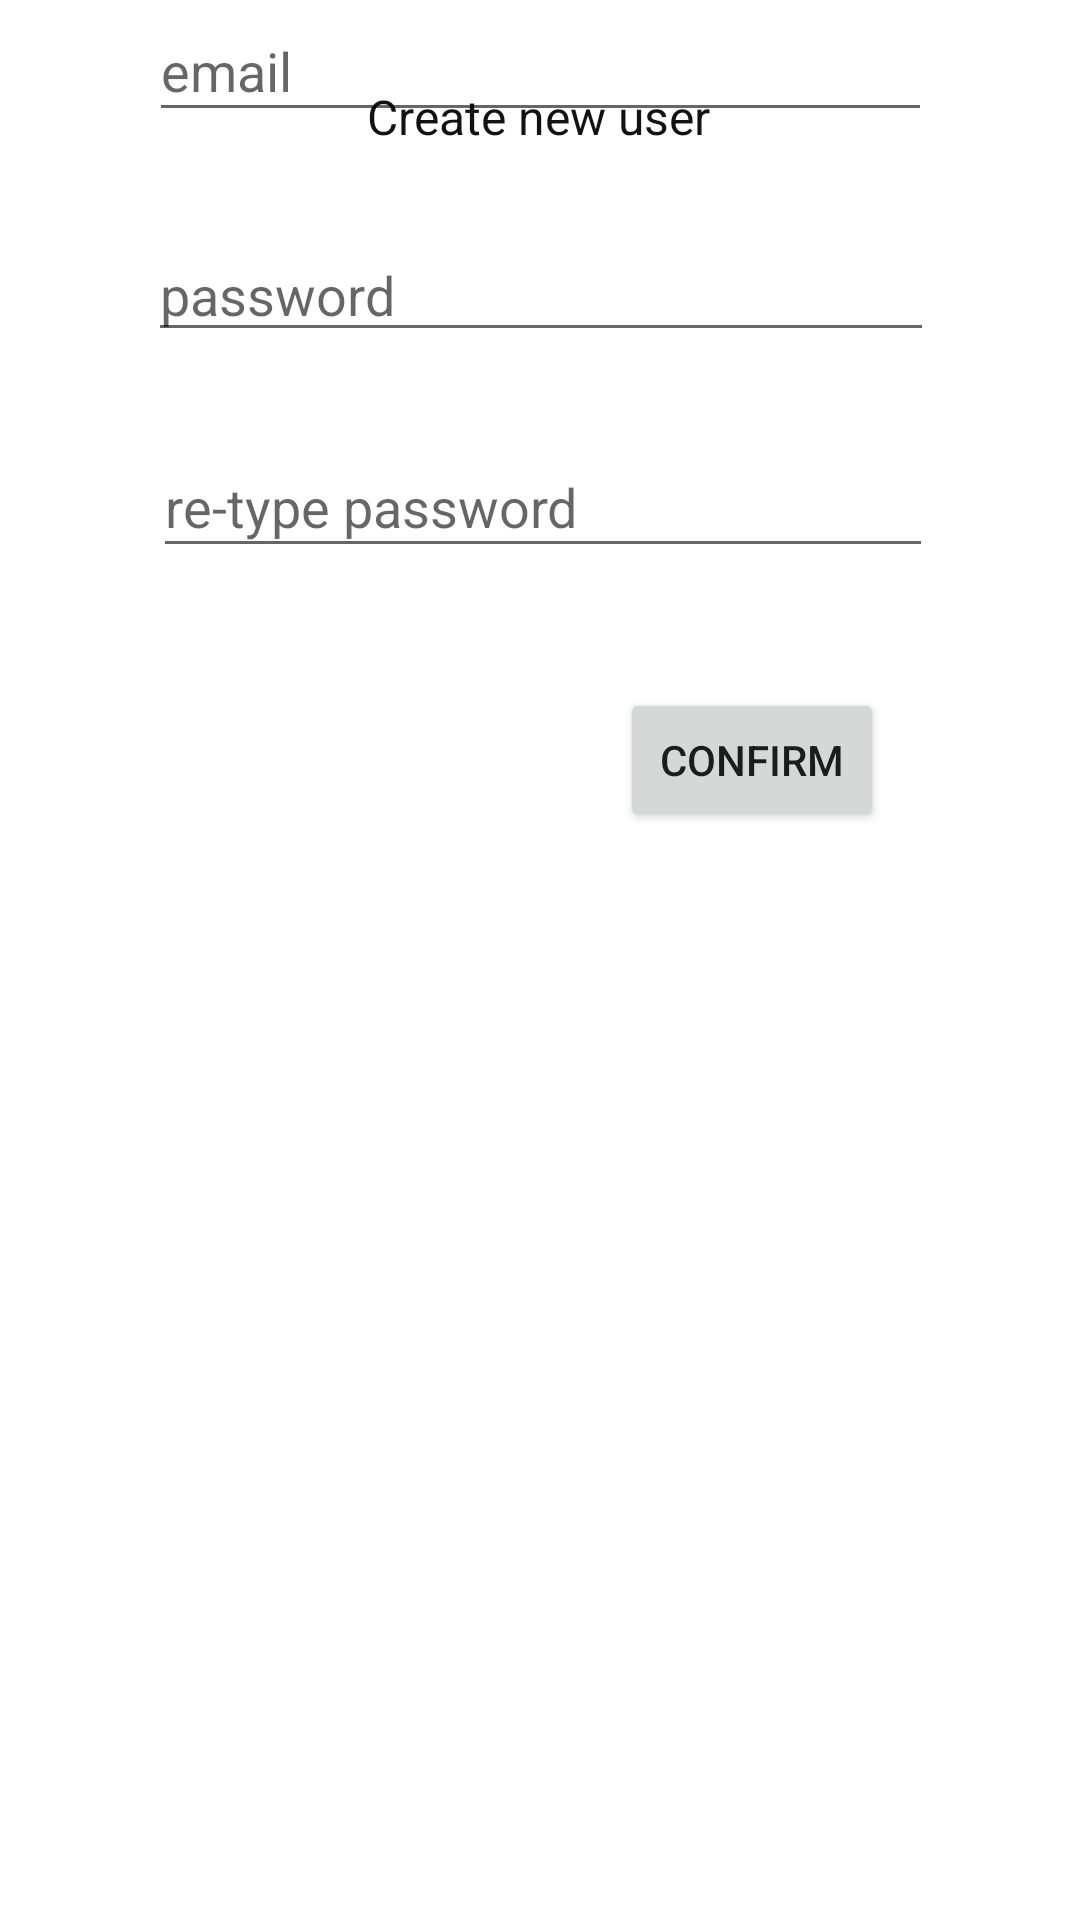

Write the Android layout XML for this screen, with the resource values it uses.
<!-- AndroidManifest.xml: application theme Theme.VentasDemo -->
<!-- res/layout/activity_new_user.xml -->
<?xml version="1.0" encoding="utf-8"?>
<androidx.constraintlayout.widget.ConstraintLayout xmlns:android="http://schemas.android.com/apk/res/android"
    xmlns:app="http://schemas.android.com/apk/res-auto"
    xmlns:tools="http://schemas.android.com/tools"
    android:layout_width="match_parent"
    android:layout_height="match_parent"
    tools:context=".NewUserActivity">

    <EditText
        android:id="@+id/textPasswordNew2"
        android:layout_width="260dp"
        android:layout_height="44dp"
        android:layout_marginTop="28dp"
        android:ems="10"
        android:hint="re-type password"
        android:inputType="textPassword"
        app:layout_constraintEnd_toEndOf="parent"
        app:layout_constraintHorizontal_bias="0.509"
        app:layout_constraintStart_toStartOf="parent"
        app:layout_constraintTop_toBottomOf="@+id/textTextPasswordNew1" />

    <TextView
        android:id="@+id/txtNewUser"
        android:layout_width="wrap_content"
        android:layout_height="wrap_content"
        android:layout_marginTop="28dp"
        android:text="Create new user"
        android:textColor="#121212"
        android:textSize="16sp"
        app:layout_constraintBottom_toTopOf="@+id/editTextTextEmailAddress"
        app:layout_constraintEnd_toEndOf="parent"
        app:layout_constraintHorizontal_bias="0.498"
        app:layout_constraintStart_toStartOf="parent"
        app:layout_constraintTop_toTopOf="parent"
        app:layout_constraintVertical_bias="0.0" />

    <EditText
        android:id="@+id/editTextTextEmailAddress"
        android:layout_width="261dp"
        android:layout_height="44dp"
        android:ems="10"
        android:hint="email"
        android:inputType="textEmailAddress"
        app:layout_constraintEnd_toEndOf="parent"
        app:layout_constraintStart_toStartOf="parent"
        tools:layout_editor_absoluteY="68dp" />

    <EditText
        android:id="@+id/textTextPasswordNew1"
        android:layout_width="262dp"
        android:layout_height="0dp"
        android:layout_marginTop="32dp"
        android:ems="10"
        android:hint="password"
        android:inputType="textPassword"
        app:layout_constraintEnd_toEndOf="parent"
        app:layout_constraintHorizontal_bias="0.503"
        app:layout_constraintStart_toStartOf="parent"
        app:layout_constraintTop_toBottomOf="@+id/editTextTextEmailAddress" />

    <Button
        android:id="@+id/button2"
        android:layout_width="wrap_content"
        android:layout_height="wrap_content"
        android:layout_marginTop="40dp"
        android:text="Confirm"
        app:layout_constraintEnd_toEndOf="parent"
        app:layout_constraintHorizontal_bias="0.76"
        app:layout_constraintStart_toStartOf="parent"
        app:layout_constraintTop_toBottomOf="@+id/textPasswordNew2" />

</androidx.constraintlayout.widget.ConstraintLayout>
<!-- resources referenced by this layout -->
<resources>
  <style name="Theme.VentasDemo" parent="Theme.MaterialComponents.DayNight.DarkActionBar">
          
          <item name="colorPrimary">@color/purple_500</item>
          <item name="colorPrimaryVariant">@color/purple_700</item>
          <item name="colorOnPrimary">@color/white</item>
          
          <item name="colorSecondary">@color/teal_200</item>
          <item name="colorSecondaryVariant">@color/teal_700</item>
          <item name="colorOnSecondary">@color/black</item>
          
          <item name="android:statusBarColor">?attr/colorPrimaryVariant</item>
          
      </style>
  <!-- not gathered from this repository: default colours our renderer supplied (Android Studio template values) -->
  <color name="purple_500">#FF6200EE</color>
  <color name="purple_700">#FF3700B3</color>
  <color name="teal_200">#FF03DAC5</color>
  <color name="teal_700">#FF018786</color>
  <color name="black">#FF000000</color>
  <color name="white">#FFFFFFFF</color>
</resources>
